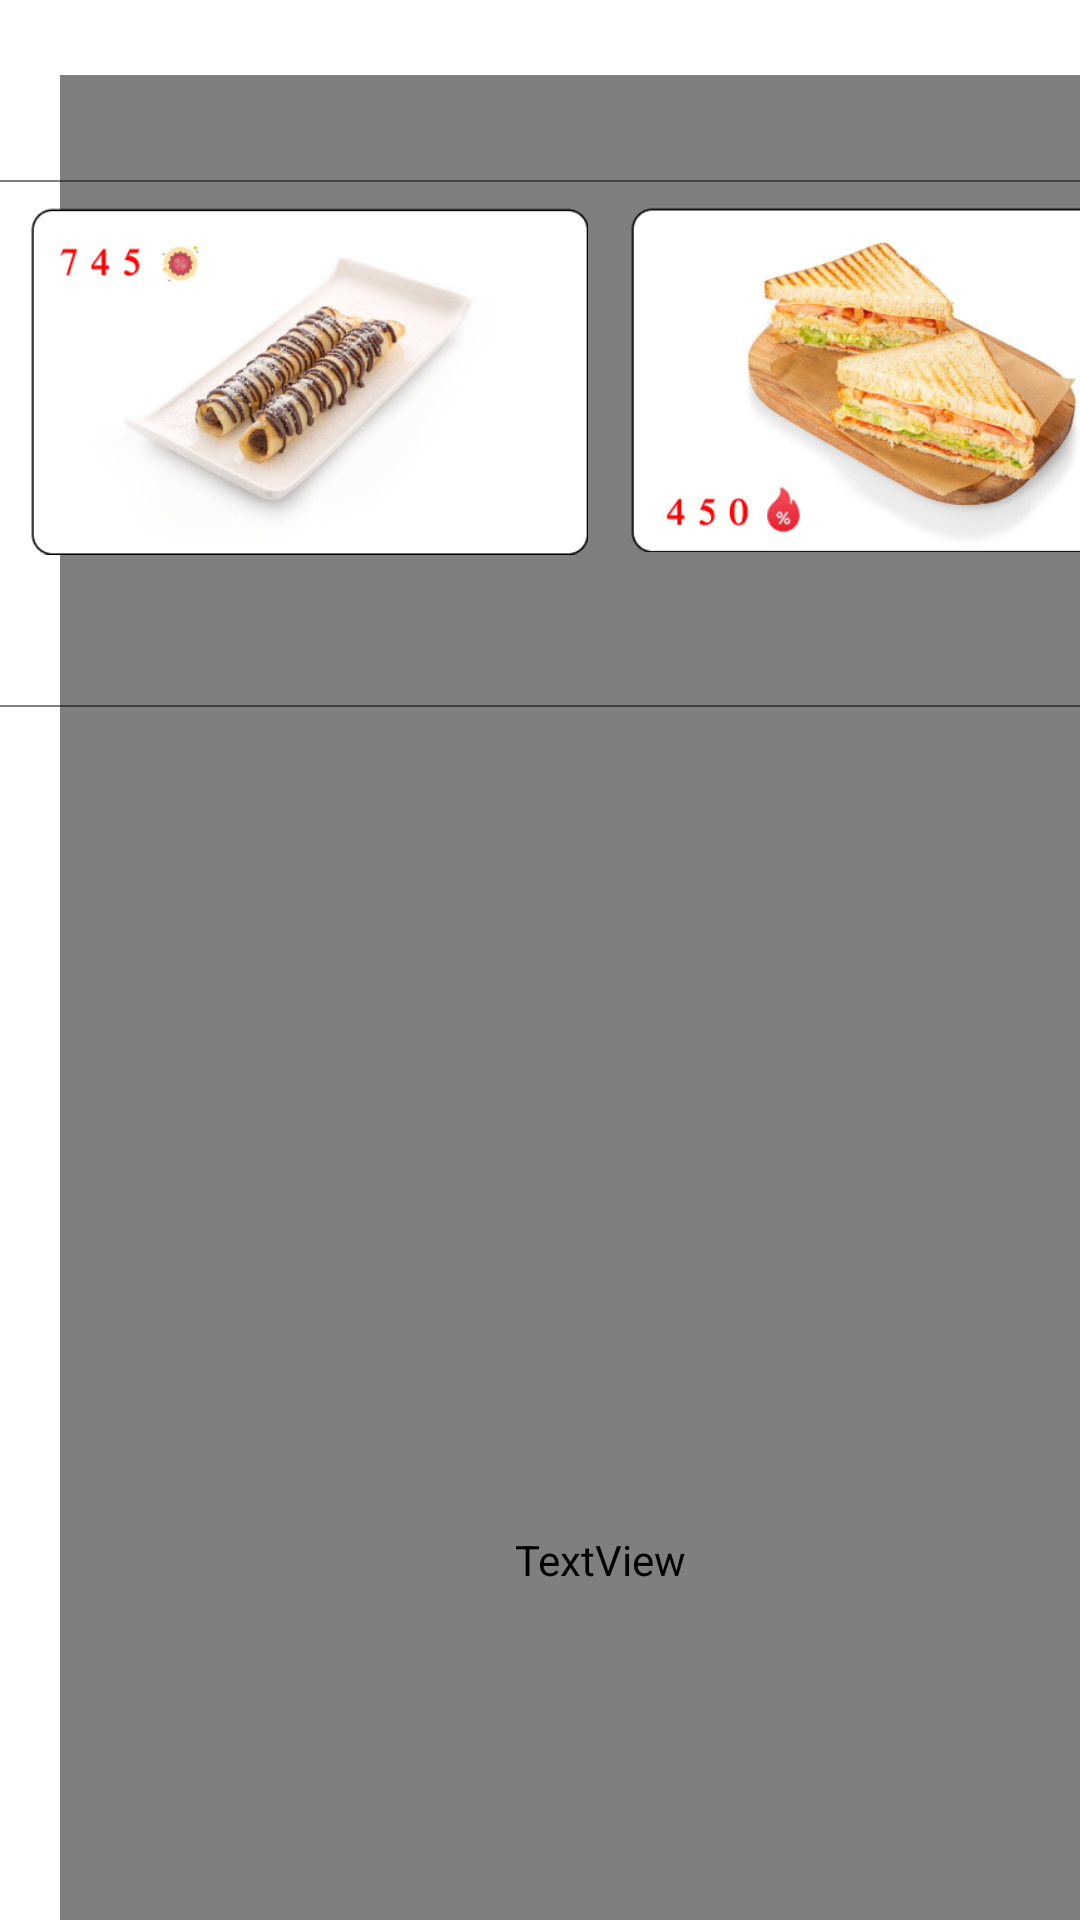

The Android layout XML behind this screen, and the referenced resources:
<!-- AndroidManifest.xml: application theme Theme.Frontcafe -->
<!-- res/layout/fragment_discounts.xml -->
<?xml version="1.0" encoding="utf-8"?>
<FrameLayout xmlns:android="http://schemas.android.com/apk/res/android"
             xmlns:app="http://schemas.android.com/apk/res-auto"
             xmlns:tools="http://schemas.android.com/tools"
             android:layout_width="match_parent"
             android:layout_height="match_parent"
             tools:context=".Discounts">

    

    <TextView
            android:layout_width="match_parent"
            android:layout_height="match_parent"
            android:text="Личные купоны"
            android:textAppearance="@style/TextAppearance.AppCompat.Large"
            android:fontFamily="@font/roboto_black"
            android:translationX="20dp"
            android:translationY="25dp"
            android:id="@+id/lic_cup"
            android:textAllCaps="true"/>

    <TextView
            android:layout_width="match_parent"
            android:layout_height="match_parent"
            android:text="Общие купоны"
            android:textAppearance="@style/TextAppearance.AppCompat.Large"
            android:fontFamily="@font/roboto_black"
            android:translationX="20dp"
            android:translationY="200dp"
            android:id="@+id/obs_cup"
            android:textAllCaps="true"/>

    <ImageView
            android:src="@drawable/blen"
            android:layout_width="186dp"
            android:layout_height="154dp"
            android:id="@+id/red_cost"
            android:translationY="50dp"
            android:translationX="10dp"/>

    <ImageView
            android:src="@drawable/buter"
            android:layout_width="185dp"
            android:layout_height="153dp"
            android:id="@+id/green_cost"
            android:translationY="50dp"
            android:translationX="210dp"/>

    <ImageView
            android:src="@drawable/line"
            android:layout_width="match_parent"
            android:layout_height="wrap_content"
            android:id="@+id/liner"
            android:translationY="60dp"
            android:scaleX="100"/>

    <ImageView
            android:src="@drawable/line"
            android:layout_width="match_parent"
            android:layout_height="wrap_content"
            android:id="@+id/liner2"
            android:translationY="235dp"
            android:scaleX="100"/>

</FrameLayout>
<!-- resources referenced by this layout -->
<resources>
  <!-- drawable blen: png bitmap (drawable, 72381 bytes) -->
  <!-- drawable buter: png bitmap (drawable, 106786 bytes) -->
  <!-- drawable line: png bitmap (drawable-hdpi, 133 bytes) -->
  <style name="Theme.Frontcafe" parent="Theme.MaterialComponents.DayNight.NoActionBar">
          
          <item name="colorPrimary">@color/purple_500</item>
          <item name="colorPrimaryVariant">@color/purple_700</item>
          <item name="colorOnPrimary">@color/white</item>
          
          <item name="colorSecondary">@color/teal_200</item>
          <item name="colorSecondaryVariant">@color/teal_700</item>
          <item name="colorOnSecondary">@color/black</item>
          
          <item name="android:statusBarColor" tools:targetApi="l">?attr/colorPrimaryVariant</item>
          
      </style>
  <!-- not gathered from this repository: default colours our renderer supplied (Android Studio template values) -->
  <color name="purple_500">#FF6200EE</color>
  <color name="purple_700">#FF3700B3</color>
  <color name="teal_200">#FF03DAC5</color>
  <color name="teal_700">#FF018786</color>
  <color name="black">#FF000000</color>
  <color name="white">#FFFFFFFF</color>
</resources>
